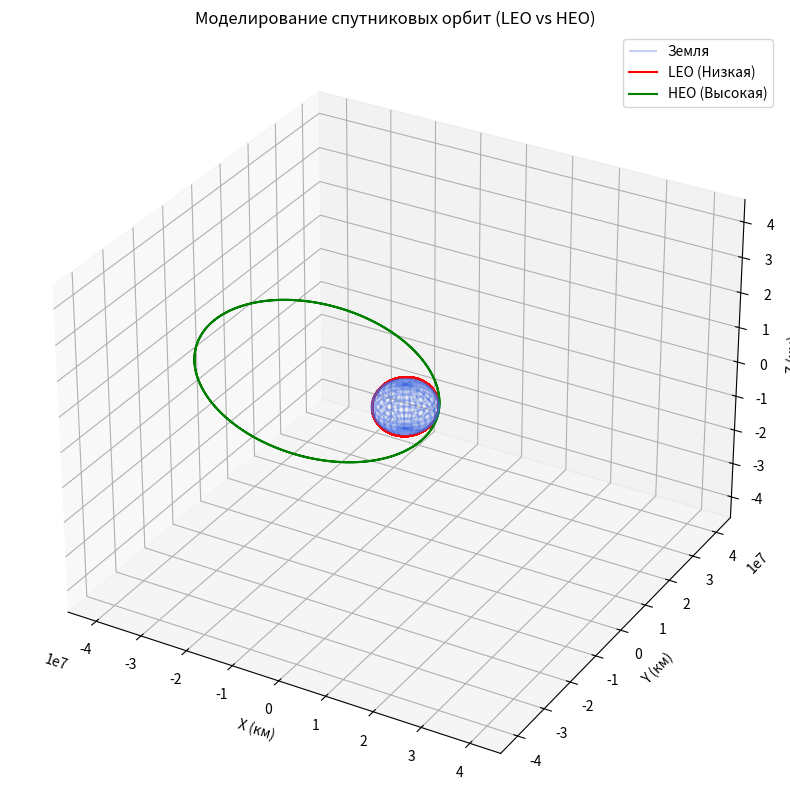

The script that saved this image:
import numpy as np
import matplotlib.pyplot as plt
from scipy.integrate import odeint

# --- Константы ---
G = 6.67430e-11  # Гравитационная постоянная
M = 5.972e24     # Масса Земли (кг)
R_EARTH = 6371000 # Средний радиус Земли (м)
MU = G * M       # Гравитационный параметр

def orbit_equations(state, t):
    """Дифференциальные уравнения движения (закон всемирного тяготения)"""
    x, y, z, vx, vy, vz = state
    r = np.sqrt(x**2 + y**2 + z**2)
    # Ускорение a = -mu * r / r^3
    ax, ay, az = -MU * np.array([x, y, z]) / r**3
    return [vx, vy, vz, ax, ay, az]

def get_initial_state(a, e, i_deg):
    """Расчет начального состояния в перигее (упрощенно)"""
    i = np.radians(i_deg)
    r_p = a * (1 - e)               # Расстояние в перигее
    v_p = np.sqrt(MU * (2/r_p - 1/a)) # Скорость в перигее
    
    # Положение на оси X, скорость направлена по Y и Z (в зависимости от наклонения)
    return [r_p, 0, 0, 0, v_p * np.cos(i), v_p * np.sin(i)]

# --- Параметры для настройки ---
# 1. LEO (например, МКС): высота ~400 км, почти круг
a_leo = R_EARTH + 400000 
e_leo = 0.001
i_leo = 51.6

# 2. HEO (типа "Молния"): вытянутая эллиптическая орбита
a_heo = 26600000 
e_heo = 0.74
i_heo = 63.4

# Время моделирования (в секундах) - здесь 24 часа
t = np.linspace(0, 24 * 3600, 5000)

# --- Расчет ---
state_leo = odeint(orbit_equations, get_initial_state(a_leo, e_leo, i_leo), t)
state_heo = odeint(orbit_equations, get_initial_state(a_heo, e_heo, i_heo), t)

# --- Визуализация ---
fig = plt.figure(figsize=(12, 10))
ax = fig.add_subplot(111, projection='3d')

# 1. Рисуем Землю (сферу)
u, v = np.mgrid[0:2*np.pi:30j, 0:np.pi:15j]
x_e = R_EARTH * np.cos(u) * np.sin(v)
y_e = R_EARTH * np.sin(u) * np.sin(v)
z_e = R_EARTH * np.cos(v)
ax.plot_wireframe(x_e, y_e, z_e, color="royalblue", alpha=0.3, label='Земля')

# 2. Рисуем орбиты
ax.plot(state_leo[:, 0], state_leo[:, 1], state_leo[:, 2], label='LEO (Низкая)', color='red')
ax.plot(state_heo[:, 0], state_heo[:, 1], state_heo[:, 2], label='HEO (Высокая)', color='green')

# Оформление
ax.set_xlabel('X (км)')
ax.set_ylabel('Y (км)')
ax.set_zlabel('Z (км)')
ax.legend()
plt.title('Моделирование спутниковых орбит (LEO vs HEO)')

# Масштабирование осей для наглядности (по самой большой орбите)
limit = a_heo * (1 + e_heo)
ax.set_xlim(-limit, limit)
ax.set_ylim(-limit, limit)
ax.set_zlim(-limit, limit)

plt.show()
